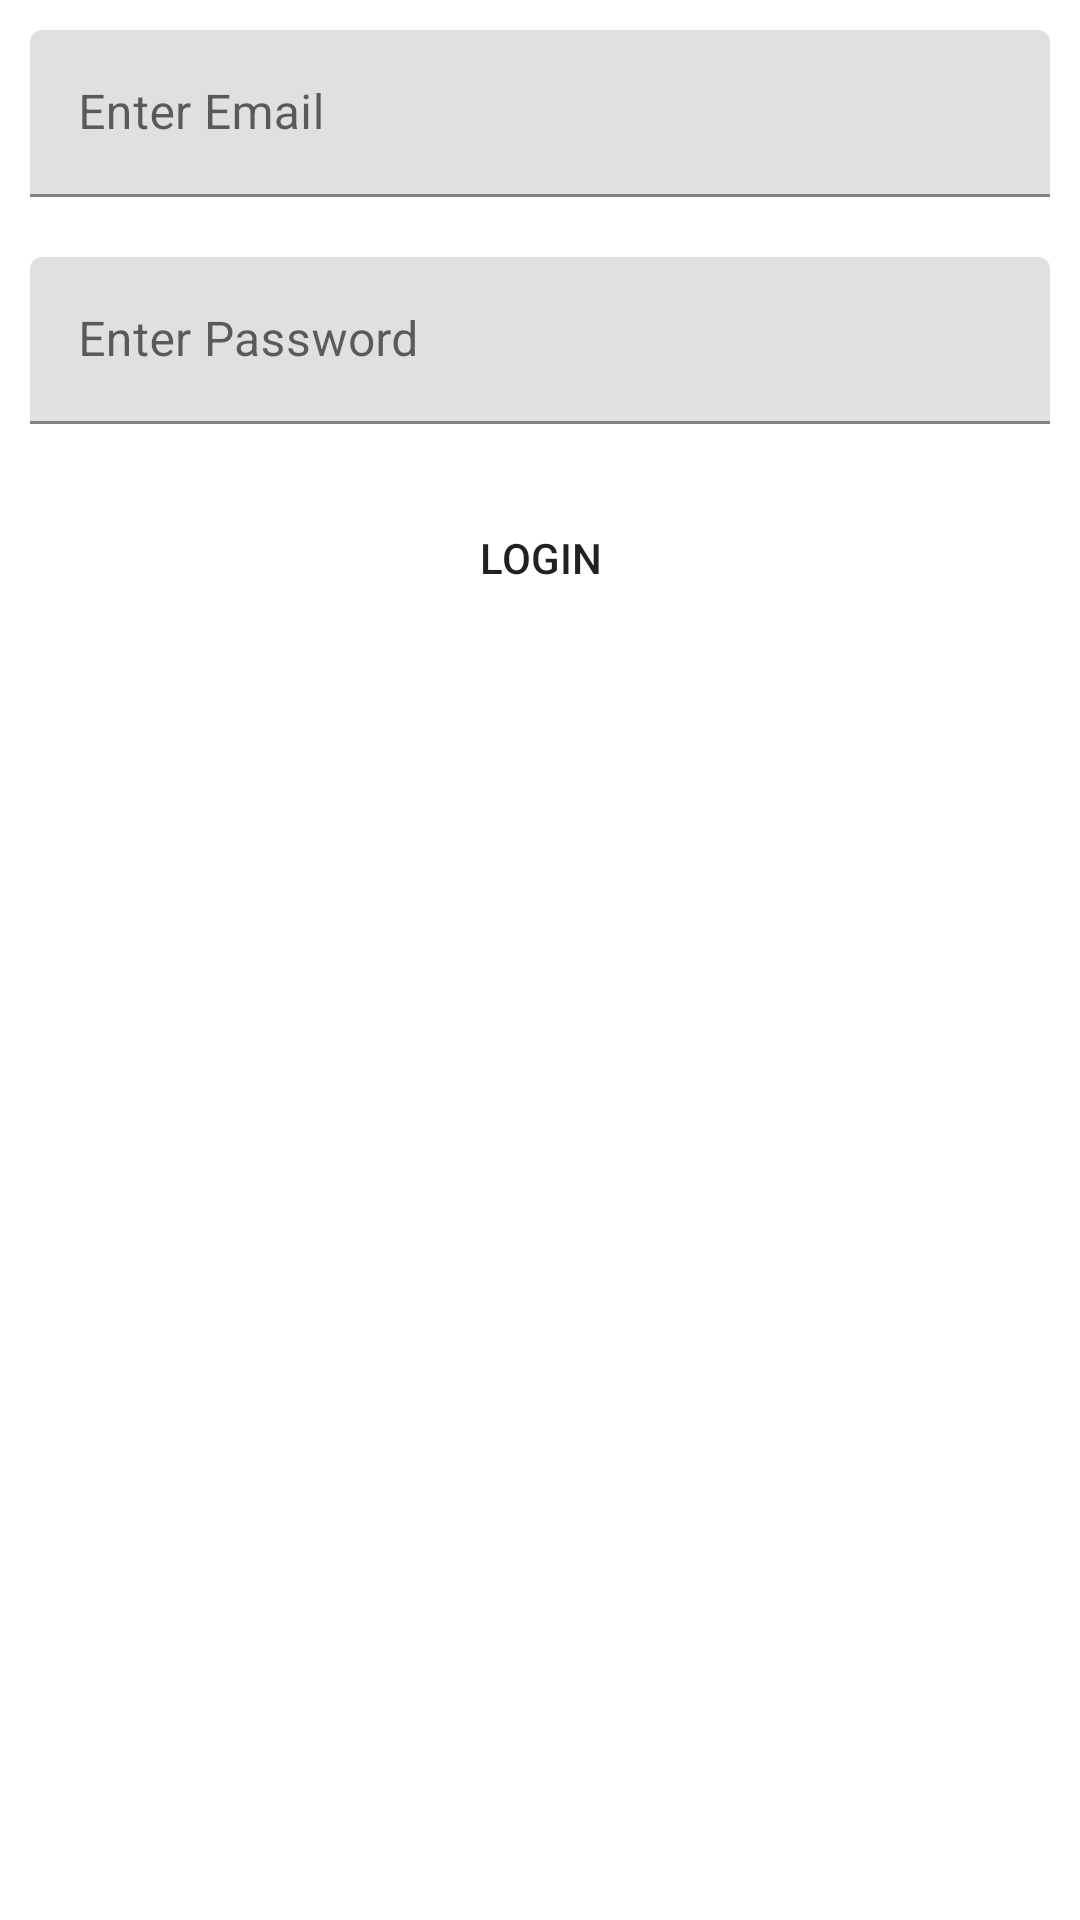

Layout XML and referenced resources for this Android screen:
<!-- AndroidManifest.xml: application theme Theme.InternalPracticalDemo -->
<!-- res/layout/activity_login.xml -->
<?xml version="1.0" encoding="utf-8"?>
<LinearLayout xmlns:android="http://schemas.android.com/apk/res/android"
    xmlns:app="http://schemas.android.com/apk/res-auto"
    xmlns:tools="http://schemas.android.com/tools"
    android:layout_width="match_parent"
    android:layout_height="match_parent"
    tools:context=".login_activity"
    android:orientation="vertical">


    <com.google.android.material.textfield.TextInputLayout
        android:layout_width="match_parent"
        android:layout_height="wrap_content"
        android:layout_margin="10dp">

        <com.google.android.material.textfield.TextInputEditText
            android:layout_width="match_parent"
            android:layout_height="wrap_content"
            android:id="@+id/edtloginemail"
            android:hint="Enter Email" />

    </com.google.android.material.textfield.TextInputLayout>

    <com.google.android.material.textfield.TextInputLayout
        android:layout_width="match_parent"
        android:layout_height="wrap_content"
        android:layout_margin="10dp">

        <com.google.android.material.textfield.TextInputEditText
            android:layout_width="match_parent"
            android:layout_height="wrap_content"
            android:hint="Enter Password"
            android:id="@+id/edtloginpass"/>
    </com.google.android.material.textfield.TextInputLayout>

    <Button
        android:id="@+id/btnlogin"
        android:layout_width="match_parent"
        android:layout_height="wrap_content"
        android:text="Login"
        android:background="@drawable/button_shape"
        android:layout_margin="10dp"/>


</LinearLayout>
<!-- resources referenced by this layout -->
<resources>
  <!-- drawable button_shape (drawable) -->
  <?xml version="1.0" encoding="utf-8"?>
  <shape xmlns:android="http://schemas.android.com/apk/res/android">
      <padding android:top="15dp"
          android:bottom="15dp"
          android:right="15dp"
          android:left="15dp"/>
      <corners android:radius="20dp"/>
  </shape>
  <style name="Theme.InternalPracticalDemo" parent="Theme.MaterialComponents.DayNight.DarkActionBar">
          
          <item name="colorPrimary">@color/purple_500</item>
          <item name="colorPrimaryVariant">@color/purple_700</item>
          <item name="colorOnPrimary">@color/white</item>
          
          <item name="colorSecondary">@color/teal_200</item>
          <item name="colorSecondaryVariant">@color/teal_700</item>
          <item name="colorOnSecondary">@color/black</item>
          
          <item name="android:statusBarColor" tools:targetApi="l">?attr/colorPrimaryVariant</item>
          
      </style>
  <!-- not gathered from this repository: default colours our renderer supplied (Android Studio template values) -->
  <color name="purple_500">#FF6200EE</color>
  <color name="purple_700">#FF3700B3</color>
  <color name="teal_200">#FF03DAC5</color>
  <color name="teal_700">#FF018786</color>
  <color name="black">#FF000000</color>
  <color name="white">#FFFFFFFF</color>
</resources>
